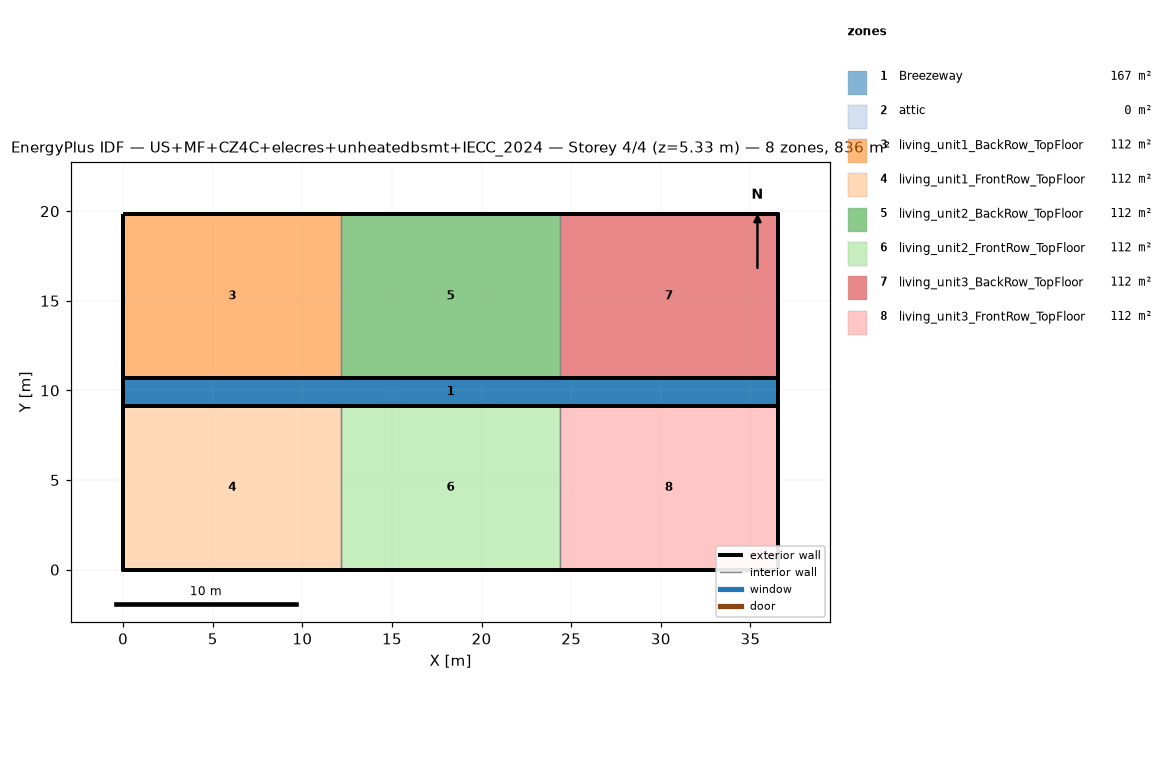
=== STOREY PLAN SPEC (per zone: floor XY polygon, exterior-wall plan segments, windows/doors) ===
zone 1: Breezeway  (167.0 m²)
  floor: (36.54, 9.16) (0.00, 9.16) (0.00, 10.68) (36.54, 10.68)
  floor: (36.54, 9.16) (0.00, 9.16) (0.00, 10.68) (36.54, 10.68)
  floor: (36.54, 9.16) (0.00, 9.16) (0.00, 10.68) (36.54, 10.68)
zone 2: attic  (0.0 m²)
  exterior wall: (36.54, 0.00) – (36.54, 19.84) – (36.54, 9.92)  [29.8 m]
  exterior wall: (0.00, 19.84) – (0.00, 0.00) – (0.00, 9.92)  [29.8 m]
zone 3: living_unit1_BackRow_TopFloor  (111.5 m²)
  floor: (12.18, 10.68) (0.00, 10.68) (0.00, 19.84) (12.18, 19.84)
  exterior wall: (12.18, 19.84) – (0.00, 19.84)  [12.2 m]
  exterior wall: (0.00, 19.84) – (0.00, 10.68)  [9.2 m]
  exterior wall: (0.00, 10.68) – (12.18, 10.68)  [12.2 m]
  interior walls: 1
zone 4: living_unit1_FrontRow_TopFloor  (111.5 m²)
  floor: (12.18, 0.00) (0.00, 0.00) (0.00, 9.16) (12.18, 9.16)
  exterior wall: (0.00, 0.00) – (12.18, 0.00)  [12.2 m]
  exterior wall: (0.00, 9.16) – (0.00, 0.00)  [9.2 m]
  exterior wall: (12.18, 9.16) – (0.00, 9.16)  [12.2 m]
  interior walls: 1
zone 5: living_unit2_BackRow_TopFloor  (111.5 m²)
  floor: (24.36, 10.68) (12.18, 10.68) (12.18, 19.84) (24.36, 19.84)
  exterior wall: (12.18, 10.68) – (24.36, 10.68)  [12.2 m]
  exterior wall: (24.36, 19.84) – (12.18, 19.84)  [12.2 m]
  interior walls: 2
zone 6: living_unit2_FrontRow_TopFloor  (111.5 m²)
  floor: (24.36, 0.00) (12.18, 0.00) (12.18, 9.16) (24.36, 9.16)
  exterior wall: (12.18, 0.00) – (24.36, 0.00)  [12.2 m]
  exterior wall: (24.36, 9.16) – (12.18, 9.16)  [12.2 m]
  interior walls: 2
zone 7: living_unit3_BackRow_TopFloor  (111.5 m²)
  floor: (36.54, 10.68) (24.36, 10.68) (24.36, 19.84) (36.54, 19.84)
  exterior wall: (36.54, 10.68) – (36.54, 19.84)  [9.2 m]
  exterior wall: (36.54, 19.84) – (24.36, 19.84)  [12.2 m]
  exterior wall: (24.36, 10.68) – (36.54, 10.68)  [12.2 m]
  interior walls: 1
zone 8: living_unit3_FrontRow_TopFloor  (111.5 m²)
  floor: (36.54, 0.00) (24.36, 0.00) (24.36, 9.16) (36.54, 9.16)
  exterior wall: (24.36, 0.00) – (36.54, 0.00)  [12.2 m]
  exterior wall: (36.54, 0.00) – (36.54, 9.16)  [9.2 m]
  exterior wall: (36.54, 9.16) – (24.36, 9.16)  [12.2 m]
  interior walls: 1

=== DERIVED (storey summary) ===
Building: US+MF+CZ4C+elecres+unheatedbsmt+IECC_2024
Storey: 4 of 4  (floor level z = 5.33 m)
Storey gross floor area: 836.2 m²
Zones on this storey: 8
  - Breezeway: floor 167.0 m²
  - attic: floor 0.0 m²; exterior wall 59.5 m (81.9 m²); WWR 0.0%
  - living_unit1_BackRow_TopFloor: floor 111.5 m²; exterior wall 33.5 m (86.9 m²); WWR 0.0%
  - living_unit1_FrontRow_TopFloor: floor 111.5 m²; exterior wall 33.5 m (86.9 m²); WWR 0.0%
  - living_unit2_BackRow_TopFloor: floor 111.5 m²; exterior wall 24.4 m (63.1 m²); WWR 0.0%
  - living_unit2_FrontRow_TopFloor: floor 111.5 m²; exterior wall 24.4 m (63.1 m²); WWR 0.0%
  - living_unit3_BackRow_TopFloor: floor 111.5 m²; exterior wall 33.5 m (86.9 m²); WWR 0.0%
  - living_unit3_FrontRow_TopFloor: floor 111.5 m²; exterior wall 33.5 m (86.9 m²); WWR 0.0%
Zone adjacency (shared interzone walls):
  - living_unit1_BackRow_TopFloor ↔ living_unit2_BackRow_TopFloor
  - living_unit1_FrontRow_TopFloor ↔ living_unit2_FrontRow_TopFloor
  - living_unit2_BackRow_TopFloor ↔ living_unit3_BackRow_TopFloor
  - living_unit2_FrontRow_TopFloor ↔ living_unit3_FrontRow_TopFloor